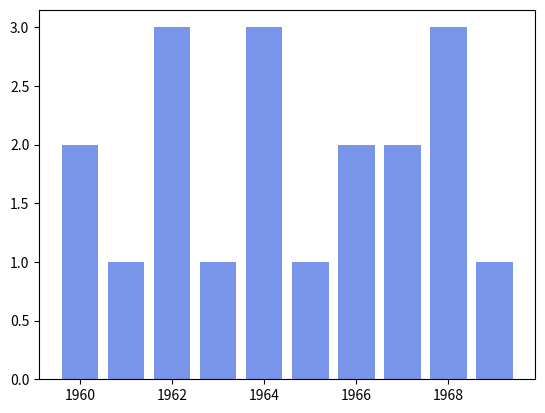

This chart was generated by the following Python code:
import sqlite3
import pandas as pd
import matplotlib.pyplot as plt


conn = sqlite3.connect('films.db') 
cur = conn.cursor()


try:
    cur.execute("DROP TABLE FILM_ACTOR_PARTICIPATION")
    cur.execute("DROP TABLE ACTOR")
    cur.execute("DROP TABLE FILM")
except:
    print("Tables did not exist or an error occurred dropping them.")

createTableFilmStmt = "CREATE TABLE FILM ( " + \
                      "FILM_ID varchar(100) PRIMARY KEY, " + \
                      "FILM_TITLE varchar(500) NOT NULL, " + \
                      "FILM_YEAR_END int check(FILM_YEAR_END >= 1870) " + \
                      "); "


cur.execute(createTableFilmStmt)

createTableActorStmt = "CREATE TABLE ACTOR ( " + \
                       "ACTOR_ID varchar(100) PRIMARY KEY, " + \
                       "ACTOR_NAME varchar(255) NOT NULL " + \
                       "); "


cur.execute(createTableActorStmt)

createTableParticipStmt = "CREATE TABLE FILM_ACTOR_PARTICIPATION ( " + \
                          "ACTOR_ID varchar(100) NOT NULL, " + \
                          "FILM_ID varchar(100) NOT NULL, " + \
                          "PRIMARY KEY (ACTOR_ID, FILM_ID), " + \
                          "FOREIGN KEY (ACTOR_ID) REFERENCES ACTOR (ACTOR_ID), " + \
                          "FOREIGN KEY (FILM_ID) REFERENCES FILM (FILM_ID) " + \
                          "); "


cur.execute(createTableParticipStmt)

insertFilmStmt = "INSERT INTO FILM(FILM_ID, FILM_TITLE, FILM_YEAR_END) VALUES(?, ?, ?);"


cur.execute(insertFilmStmt, ('tt0053494', "Coronationstreet", 1960))
cur.execute(insertFilmStmt, ('tt0053555', "...und keiner schämte sich", 1960))
cur.execute(insertFilmStmt, ('tt0055214', "The Naked Edge", 1961))
cur.execute(insertFilmStmt, ('tt0055701', "The Saint", 1962))
cur.execute(insertFilmStmt, ('tt0056127', "Journey to the Seventh Planet", 1962))
cur.execute(insertFilmStmt, ('tt0056526', "State Fair", 1962))
cur.execute(insertFilmStmt, ('tt0056745', "Burke's Law", 1963))
cur.execute(insertFilmStmt, ('tt0057012', "Dr. Strangelove or: How I Learned to Stop Worrying and Love the Bomb", 1964))
cur.execute(insertFilmStmt, ('tt0057731', "Another World", 1964))
cur.execute(insertFilmStmt, ('tt0058814', "Honey West", 1965))
cur.execute(insertFilmStmt, ('tt0058846', "Danger Man", 1964))
cur.execute(insertFilmStmt, ('tt0058938', "Le bambole", 1965))
cur.execute(insertFilmStmt, ('tt0060232', "The Chase", 1966))
cur.execute(insertFilmStmt, ('tt0060741', "The Navy vs. the Night Monsters", 1966))
cur.execute(insertFilmStmt, ('tt0061910', "Lille mand, pas på", 1968))
cur.execute(insertFilmStmt, ('tt0062111', "Pension Clausewitz", 1967))
cur.execute(insertFilmStmt, ('tt0062301', "The St. Valentine's Day Massacre", 1967))
cur.execute(insertFilmStmt, ('tt0062643', "Agent 0,5 och Kvarten - fattaruväl!", 1968))
cur.execute(insertFilmStmt, ('tt0062721', "Bel Ami", 1968))

conn.commit()

insertActorStmt = "INSERT INTO ACTOR(ACTOR_ID, ACTOR_NAME) VALUES (?, ?);"

cur.execute(insertActorStmt, ('nm0104572', 'Marc Brandel'))
cur.execute(insertActorStmt, ('nm0104595', 'Nero Brandenburg'))
cur.execute(insertActorStmt, ('nm0104596', 'Otto Brandenburg'))
cur.execute(insertActorStmt, ('nm0104606', 'Ingela Brander'))
cur.execute(insertActorStmt, ('nm0104624', 'Janet Brandes'))
cur.execute(insertActorStmt, ('nm0104638', 'Alicia Brandet'))
cur.execute(insertActorStmt, ('nm0104642', 'Arne Brandhild'))
cur.execute(insertActorStmt, ('nm0104670', 'Walter Brandin'))
cur.execute(insertActorStmt, ('nm0104671', 'Heinz Theo Branding'))
cur.execute(insertActorStmt, ('nm0104706', 'Ernst Brandner'))
cur.execute(insertActorStmt, ('nm0104713', 'Marlon Brando Sr.'))
cur.execute(insertActorStmt, ('nm0104720', 'Jocelyn Brando'))
cur.execute(insertActorStmt, ('nm0104738', 'Bob Brandon'))
cur.execute(insertActorStmt, ('nm0104746', 'Clifton Brandon'))
cur.execute(insertActorStmt, ('nm0104752', 'David Brandon'))
cur.execute(insertActorStmt, ('nm0104772', 'Jane Alice Brandon'))
cur.execute(insertActorStmt, ('nm0104799', 'Roy Brandon'))
cur.execute(insertActorStmt, ('nm0104830', 'X Brands'))
cur.execute(insertActorStmt, ('nm0104837', 'Jutta Brandstaedter'))

conn.commit()

insertParticipationStmt = "INSERT INTO FILM_ACTOR_PARTICIPATION(ACTOR_ID, FILM_ID) VALUES(?, ?);"

cur.execute(insertParticipationStmt, ('nm0104572', 'tt0058846' ))
cur.execute(insertParticipationStmt, ('nm0104572', 'tt0056745' ))
cur.execute(insertParticipationStmt, ('nm0104572', 'tt0058814' ))
cur.execute(insertParticipationStmt, ('nm0104595', 'tt0062111' ))
cur.execute(insertParticipationStmt, ('nm0104596', 'tt0056127' ))
cur.execute(insertParticipationStmt, ('nm0104606', 'tt0061910' ))
cur.execute(insertParticipationStmt, ('nm0104624', 'tt0055701' ))
cur.execute(insertParticipationStmt, ('nm0104638', 'tt0058938' ))
cur.execute(insertParticipationStmt, ('nm0104642', 'tt0062643' ))
cur.execute(insertParticipationStmt, ('nm0104670', 'tt0053555' ))
cur.execute(insertParticipationStmt, ('nm0104671', 'tt0062721' ))
cur.execute(insertParticipationStmt, ('nm0104706', 'tt0053555' ))
cur.execute(insertParticipationStmt, ('nm0104713', 'tt0055214' ))
cur.execute(insertParticipationStmt, ('nm0104720', 'tt0060232' ))
cur.execute(insertParticipationStmt, ('nm0104738', 'tt0062301' ))
cur.execute(insertParticipationStmt, ('nm0104746', 'tt0057012' ))
cur.execute(insertParticipationStmt, ('nm0104752', 'tt0056526' ))
cur.execute(insertParticipationStmt, ('nm0104752', 'tt0060741' ))
cur.execute(insertParticipationStmt, ('nm0104772', 'tt0057731' ))
cur.execute(insertParticipationStmt, ('nm0104799', 'tt0053494' ))

conn.commit()

cur.execute(insertFilmStmt, ('tt0074921', 'Most', 1969))
conn.commit()

idFilToDelete = "tt0058938"
deleteParticipationStmt = "DELETE FROM FILM_ACTOR_PARTICIPATION WHERE FILM_ID = ?"

cur.execute(deleteParticipationStmt, (idFilToDelete,))
conn.commit()

deleteFilmStmt = "DELETE FROM FILM WHERE FILM_ID = ?"
cur.execute(deleteFilmStmt, (idFilToDelete,))
conn.commit()

idFilToUpdate = "tt0053494"
updateFilmStmt = "UPDATE FILM SET FILM_TITLE = ? WHERE FILM_ID = ?"
cur.execute(updateFilmStmt, ("Coronation Street", idFilToUpdate))
conn.commit()

selectFilmsStmt = "SELECT FILM_ID, FILM_TITLE, FILM_YEAR_END FROM FILM"
cur.execute(selectFilmsStmt)

result = cur.fetchall()
for id_film, title_film, year_film in result:
    print("Id of the film:" + id_film + ", title of the film: " + title_film + ", year of the film: " + str(year_film))

selectFilmsPerYearStmt = "SELECT COUNT(FILM_ID) as NUM_FILMS, " + \
                         "FILM_YEAR_END FROM FILM " + \
                         "GROUP BY FILM_YEAR_END"

cur.execute(selectFilmsPerYearStmt)

resultsFilmsPerYear = cur.fetchall()
df = pd.DataFrame(resultsFilmsPerYear, columns = ['NUM_FILMS', 'FILM_YEAR_END'])
df.head()

plt.bar(df['FILM_YEAR_END'], df['NUM_FILMS'], color='royalblue', alpha=0.7)
plt.show()

selectMinMax = "SELECT MIN(FILM_YEAR_END) as MIN_YEAR, " + \
                       "MAX(FILM_YEAR_END) AS MAX_YEAR FROM FILM " 

cur.execute(selectMinMax)

resultsMinMax = cur.fetchall()

for r in resultsMinMax:
    print(r)

conn.close()

